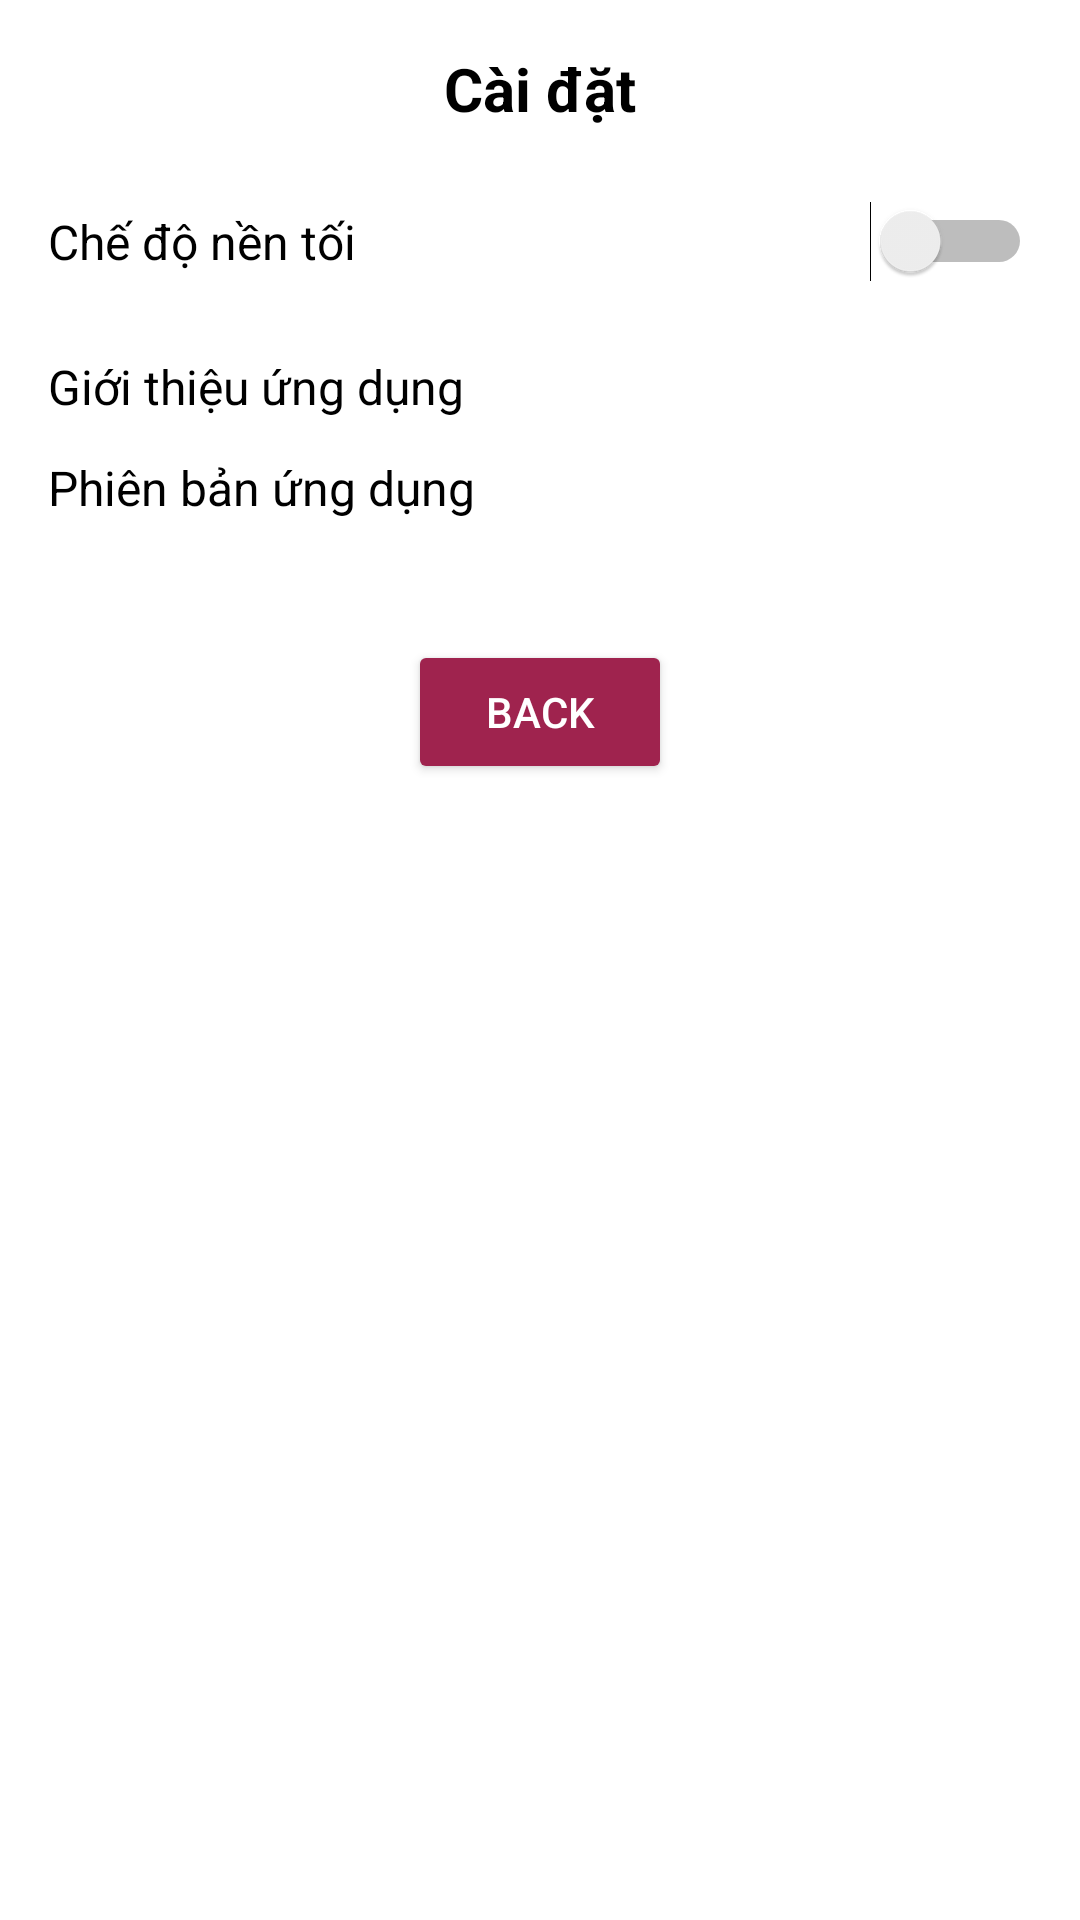

Write the Android layout XML for this screen, with the resource values it uses.
<!-- AndroidManifest.xml: application theme Theme.MyApp -->
<!-- res/layout/activity_setting.xml -->
<LinearLayout
    xmlns:android="http://schemas.android.com/apk/res/android"
    android:id="@+id/rootView"
    android:layout_width="match_parent"
    android:layout_height="match_parent"
    android:background="?attr/colorBackground"
    android:orientation="vertical"
    android:padding="16dp"
    android:gravity="center_horizontal">

    
    <TextView
        android:id="@+id/settings_title"
        android:layout_width="wrap_content"
        android:layout_height="wrap_content"
        android:text="Cài đặt"
        android:textColor="?attr/colorOnBackground"
        android:textSize="20sp"
        android:textStyle="bold"
        android:layout_marginBottom="24dp" />

    
    <LinearLayout
        android:layout_width="match_parent"
        android:layout_height="wrap_content"
        android:orientation="horizontal"
        android:gravity="center_vertical"
        android:layout_marginBottom="24dp">

        <TextView
            android:layout_width="0dp"
            android:layout_height="wrap_content"
            android:layout_weight="1"
            android:text="Chế độ nền tối"
            android:textColor="?attr/colorOnBackground"
            android:textSize="16sp" />

        <Switch
            android:id="@+id/themeSwitch"
            android:layout_width="wrap_content"
            android:layout_height="wrap_content" />
    </LinearLayout>

    
    <TextView
        android:id="@+id/app_info"
        android:layout_width="match_parent"
        android:layout_height="wrap_content"
        android:textColor="?attr/colorOnBackground"
        android:text="Giới thiệu ứng dụng"
        android:textSize="16sp"
        android:layout_marginBottom="12dp"
        android:clickable="true"
        android:focusable="true"
        android:onClick="showAppInfoDialog"
        android:gravity="start" />

    
    <TextView
        android:id="@+id/app_version"
        android:layout_width="match_parent"
        android:layout_height="wrap_content"
        android:textColor="?attr/colorOnBackground"
        android:text="Phiên bản ứng dụng"
        android:textSize="16sp"
        android:layout_marginBottom="24dp"
        android:clickable="true"
        android:focusable="true"
        android:onClick="showVersionDialog"
        android:gravity="start" />

    
    <Button
        android:id="@+id/button2"
        android:layout_width="wrap_content"
        android:layout_height="wrap_content"
        android:text="Back"
        android:textColor="?attr/colorOnPrimary"
        android:layout_marginTop="16dp"
        android:backgroundTint="?attr/colorPrimary" />

</LinearLayout>
<!-- resources referenced by this layout -->
<resources>
  <style name="Theme.MyApp" parent="Theme.MaterialComponents.DayNight.NoActionBar">
          <item name="colorPrimary">@color/teal_200</item>
          <item name="colorPrimaryVariant">@color/teal_700</item>
          <item name="colorBackground">@color/white</item> 
          <item name="colorOnBackground">@color/black</item> 
      </style>
  <color name="teal_200">#9F234E</color>
  <color name="teal_700">#EB749D</color>
  <color name="white">#FFFFFFFF</color>
  <color name="black">#FF000000</color>
</resources>
